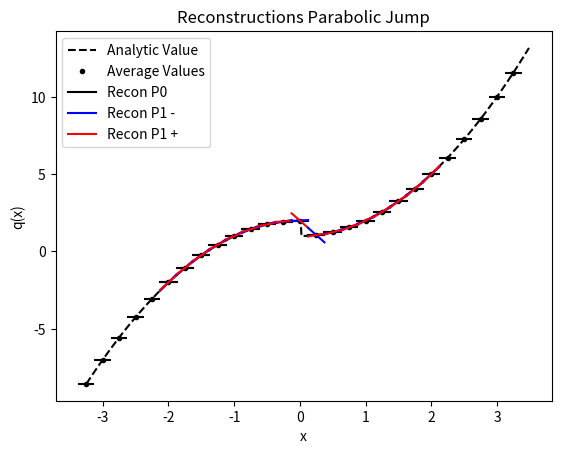

The matplotlib source for this figure:
from numpy import *
from numpy.linalg import solve,norm
from matplotlib.pyplot import plot,loglog,title,xlabel,ylabel,legend,xlim,ylim



def Between (L,M,R):
    return (L >= M and M >= R) or (L <= M and M <= R)
    
def minmodL(q):
    qmin = min(q)
    qmax = max(q)
    if qmin>0:
        return qmin
    if qmax<0 :
        return qmax
    else:
        return 0

def SAL(q):
    qmin = min(q)
    qmax = max(q)
    if qmin>0 or qmax<0:
        return True
    else:
        return False

def SP_IC(x,dx):
    
    n = len(x)
    q = zeros(n)
    
    for i in range(n):
        if (x[i] < dx/2 and x[i] > - dx/2):
            q[i] = 1
    
    return q    


def DB_IC(x,dx,ldx):
    
    n = len(x)
    q = ones(n)
    
    for i in range(n):
        if (x[i] < 0.1*ldx):
            q[i] = 2
            
    
    return q  

def PP_IC(x,dx,ldx):
    
    n = len(x)
    q = ones(n)
    
    for i in range(n):
        if (x[i] < 0.1*ldx):
            q[i] = 2 - (x[i])**2
        else:
            q[i] = 1 + (x[i])**2
    
    return q  

def EXPPeak_IC(x):
    
    n = len(x)
    q = exp(-abs(x))
    
    return q  

def EXPPeakS_IC(x):
    
    n = len(x)
    # q = exp(-(x**2))
    q = 4 -(x**3)
    return q  

def Lin_IC(x):
    
    n = len(x)
    q = zeros(n)
    for i in range(n):
        if x[i] <= 0:
            q[i] = 20
        else:
            q[i] = 20 - (x[i])
    
    return q


def PB_IC(x,dx):
    
    n = len(x)
    xeh = x[int(n/2)] + 0.5*dx
    q = zeros(n)
    for i in range(n):
        if x[i] <= 0:
            q[i] = 2
        else:
            xmjh = x[i] - dx/2
            xpjh = x[i] + dx/2
            qamjh = 2*xmjh - ((xmjh )**3)/3.0
            qapjh = 2*xpjh - ((xpjh )**3)/3.0
            q[i] = (qapjh - qamjh)/ dx
    
    return q
    
   




def PlotAverages(x,q,dx):
    n = len(x)
    for i in range(n):
        xmh = x[i] - 0.5*dx
        xph = x[i] + 0.5*dx
        plot([xmh,xph], [q[i] , q[i]] , '--k')


def PolyIntegralError(LE,RE,AV,dx,Coeffs):
    LEInt = 0
    REInt=0
    n = len(Coeffs)
    
    for i in range(n):
        LEInt = LEInt + Coeffs[i]/(i+1)*LE**(i+1)
        REInt = REInt + Coeffs[i]/(i+1)*RE**(i+1)
    CA = (REInt - LEInt)/dx
    return abs(CA - AV)

def PlotBuildUpToQuad(x,q,dx,nG,np):
    n = len(x)
    eps = 10.0**(-12)
    for i in range(nG,n-nG):
        xmh = x[i] - 0.5*dx
        xph = x[i] + 0.5*dx
        
        ndx = (xph - xmh)/np
        xplot = arange(xmh,xph + 0.5*ndx ,ndx)
        xplotm = arange(xmh-dx,xph + 0.5*ndx-dx ,ndx)
        xplotp = arange(xmh+dx,xph + 0.5*ndx+ dx ,ndx)
        
        qaj = q[i]
        qajp1 = q[i+1]
        qajp2 = q[i+2]
        qajp3 = q[i+3]
        qajm1 = q[i-1]
        qajm2 = q[i-2]
        qajm3 = q[i-3]
        
        #Start with constant
        P0ja0 = qaj
        P0P = 0*(xplot - x[i]) + P0ja0
        
        #Linear
        P1jtojp1a11,P1jtojp1a10,P1jtojp1SI  =  P1jtojp1(qaj,qajp1,dx)
        P1jm1toja11,P1jm1toja10,P1jm1tojSI  =  P1jm1toj(qaj,qajm1,dx)

        P1jtojp1P =P1jtojp1a11*(xplot - x[i]) + P1jtojp1a10
        P1jm1tojP =P1jm1toja11*(xplot - x[i]) + P1jm1toja10
        
        print(i,xmh,xph,'P0',P0ja0)
        print(i,xmh,xph,'P1 j-1 | j',P1jm1toja10,P1jm1toja11)
        print(i,xmh,xph,'P1 j | j+1',P1jtojp1a10,P1jtojp1a11)
        
    


        



        if i == nG:
            plot(xplot, P0P, '-k',label='Recon P0')  
            
            plot(xplot, P1jm1tojP, '-b',label='Recon P1 -')            
            plot(xplot, P1jtojp1P, '-r',label='Recon P1 +')   
            
            
        else:
            plot(xplot, P0P, '-k')  
            
            plot(xplot, P1jm1tojP, '-b')            
            plot(xplot, P1jtojp1P, '-r')   





#constant
def P0j(q,j):
    return q[j]


def P1jtojp1(qaj,qajp1,dx):
    return (qajp1 - qaj)/ dx ,qaj,(qaj**2 - 2*qaj*qajp1 + qajp1**2)

def P1jm1toj(qaj,qajm1,dx):
    return (qaj - qajm1)/ dx ,qaj,(qaj**2 - 2*qaj*qajm1 + qajm1**2)


def P2jtojp2(qaj,qajp1,qajp2,dx):
    a = (qajp2 - 2*qajp1 + qaj)/ (2*dx**2)
    b = (-qajp2 + 4*qajp1 - 3*qaj)/ (2*dx)
    c =  -qajp2/24 + qajp1/12 + 23*qaj/24
    return a,b,c,(10*qaj**2/3 - 31*qaj*qajp1/3 + 11*qaj*qajp2/3 + 25*qajp1**2/3 - 19*qajp1*qajp2/3 + 4*qajp2**2/3)

def P2jm1tojp1(qajp1,qaj,qajm1,dx):
    a =-qaj/dx**2 + qajm1/(2*dx**2) + qajp1/(2*dx**2)
    b=-qajm1/(2*dx) + qajp1/(2*dx)
    c=13*qaj/12 - qajm1/24 - qajp1/24
    return a,b,c,(13*qaj**2/3 - 13*qaj*qajm1/3 - 13*qaj*qajp1/3 + 4*qajm1**2/3 + 5*qajm1*qajp1/3 + 4*qajp1**2/3)


def P2jm2toj(qajm2,qajm1,qaj,dx):
    a = (qaj - 2*qajm1 + qajm2)/ (2*dx**2)
    b = (qajm2 - 4*qajm1 + 3*qaj)/ (2*dx)
    c =  -qajm2/24 + qajm1/12 + 23*qaj/24
    return a,b,c,(10*qaj**2/3 - 31*qaj*qajm1/3 + 11*qaj*qajm2/3 + 25*qajm1**2/3 - 19*qajm1*qajm2/3 + 4*qajm2**2/3)

def P4jm2tojp2(qajm2,qajm1,qaj,qajp1,qajp2,dx):
    a =  qaj/(4*dx**4) - qajm1/(6*dx**4) + qajm2/(24*dx**4) - qajp1/(6*dx**4) + qajp2/(24*dx**4)
    b = qajm1/(6*dx**3) - qajm2/(12*dx**3) - qajp1/(6*dx**3) + qajp2/(12*dx**3)
    c =-11*qaj/(8*dx**2) + 3*qajm1/(4*dx**2) - qajm2/(16*dx**2) + 3*qajp1/(4*dx**2) - qajp2/(16*dx**2)
    d = -17*qajm1/(24*dx) + 5*qajm2/(48*dx) + 17*qajp1/(24*dx) - 5*qajp2/(48*dx)
    e = 1067*qaj/960 - 29*qajm1/480 + 3*qajm2/640 - 29*qajp1/480 + 3*qajp2/640

    
    SI = 77051*qaj**2/1680 - 24923*qaj*qajm1/420 + 7547*qaj*qajm2/560 - 24923*qaj*qajp1/420 + 7547*qaj*qajp2/560 + 104963*qajm1**2/5040 - 51001*qajm1*qajm2/5040 + 89549*qajm1*qajp1/2520 - 38947*qajm1*qajp2/5040 + 1727*qajm2**2/1260 - 38947*qajm2*qajp1/5040 + 8209*qajm2*qajp2/5040 + 104963*qajp1**2/5040 - 51001*qajp1*qajp2/5040 + 1727*qajp2**2/1260
    
    return a,b,c,d,e,SI

def P3jtojp3(qaj,qajp1,qajp2,qajp3,dx):
    a=(3*qajp1 - 3*qajp2 + qajp3 - qaj)/(6*dx**3)
    b=(-5*qajp1 + 4*qajp2 - qajp3 + 2*qaj)/(2*dx**2)
    c=(69*qajp1 - 33*qajp2 + 7*qajp3 - 43*qaj)/(24*dx)
    d=5*qajp1/24 - qajp2/6 + qajp3/24 + 11*qaj/12
    
    SmoothnessIndicator = 11003*qajp1**2/240 - 8623*qajp1*qajp2/120 \
    + 2321*qajp1*qajp3/120 - 1567*qajp1*qaj/40 + 7043*qajp2**2/240 \
    - 647*qajp2*qajp3/40 + 3521*qajp2*qaj/120 + 547*qajp3**2/240 \
    - 309*qajp3*qaj/40 + 2107*qaj**2/240        

    return a,b,c,d,SmoothnessIndicator


def P3jm1tojp2(qaj,qajm1,qajp1,qajp2,dx):
    a=(-3*qajp1 + qajp2 - qajm1 + 3*qaj)/(6*dx**3)
    b=(qajp1 + qajm1 - 2*qaj)/(2*dx**2)
    c=(27*qajp1 - 5*qajp2 - 7*qajm1 - 15*qaj)/(24*dx)
    d=-qajp1/24 - qajm1/24 + 13*qaj/12
    
    SmoothnessIndicator = 2843*qajp1**2/240 - 821*qajp1*qajp2/120 \
    + 961*qajp1*qajm1/120 - 2983*qajp1*qaj/120 + 89*qajp2**2/80 \
    - 247*qajp2*qajm1/120 + 267*qajp2*qaj/40 + 547*qajm1**2/240 \
    - 1261*qajm1*qaj/120 + 3443*qaj**2/240

    return a,b,c,d,SmoothnessIndicator

def P3jm2tojp1(qaj,qajm1,qajm2,qajp1,dx):
    a=(qajp1 + 3*qajm1 - qajm2 - 3*qaj)/(6*dx**3)
    b=(qajp1 + qajm1 - 2*qaj)/(2*dx**2)
    c=(7*qajp1- 27*qajm1 + 5*qajm2 + 15*qaj)/(24*dx)
    d=-qajp1/24 - qajm1/24 + 13*qaj/12
    
    SmoothnessIndicator = 547*qajp1**2/240 + 961*qajp1*qajm1/120 \
    - 247*qajp1*qajm2/120 - 1261*qajp1*qaj/120 + 2843*qajm1**2/240 \
    - 821*qajm1*qajm2/120 - 2983*qajm1*qaj/120 + 89*qajm2**2/80 \
    + 267*qajm2*qaj/40 + 3443*qaj**2/240

    return a,b,c,d,SmoothnessIndicator


def P3jm3toj(qaj,qajm1,qajm2,qajm3,dx):
    a=(-3*qajm1 + 3*qajm2 - qajm3 + qaj)/(6*dx**3)
    b=(-5*qajm1 + 4*qajm2 - qajm3 + 2*qaj)/(2*dx**2)
    c=(-69*qajm1 + 33*qajm2 - 7*qajm3 + 43*qaj)/(24*dx)
    d=5*qajm1/24 - qajm2/6 + qajm3/24 + 11*qaj/12
    
    SmoothnessIndicator = 11003*qajm1**2/240 - 8623*qajm1*qajm2/120 \
    + 2321*qajm1*qajm3/120 - 1567*qajm1*qaj/40 + 7043*qajm2**2/240 \
    - 647*qajm2*qajm3/40 + 3521*qajm2*qaj/120 + 547*qajm3**2/240 \
    - 309*qajm3*qaj/40 + 2107*qaj**2/240

    return a,b,c,d,SmoothnessIndicator


def P6jm3tojp3(qajm3,qajm2,qajm1,qaj,qajp1,qajp2,qajp3,dx):
    a = -qaj/(36*dx**6) + qajm1/(48*dx**6) - qajm2/(120*dx**6) + qajm3/(720*dx**6) + qajp1/(48*dx**6) - qajp2/(120*dx**6) + qajp3/(720*dx**6)
    b = -qajm1/(48*dx**5) + qajm2/(60*dx**5) - qajm3/(240*dx**5) + qajp1/(48*dx**5) - qajp2/(60*dx**5) + qajp3/(240*dx**5)
    c = 61*qaj/(144*dx**4) - 19*qajm1/(64*dx**4) + 3*qajm2/(32*dx**4) - 5*qajm3/(576*dx**4) - 19*qajp1/(64*dx**4) + 3*qajp2/(32*dx**4) - 5*qajp3/(576*dx**4)
    d =83*qajm1/(288*dx**3) - 13*qajm2/(72*dx**3) + 7*qajm3/(288*dx**3) - 83*qajp1/(288*dx**3) + 13*qajp2/(72*dx**3) - 7*qajp3/(288*dx**3)
    e =-301*qaj/(192*dx**2) + 229*qajm1/(256*dx**2) - 77*qajm2/(640*dx**2) + 37*qajm3/(3840*dx**2) + 229*qajp1/(256*dx**2) - 77*qajp2/(640*dx**2) + 37*qajp3/(3840*dx**2)
    f = -1891*qajm1/(2304*dx) + 559*qajm2/(2880*dx) - 259*qajm3/(11520*dx) + 1891*qajp1/(2304*dx) - 559*qajp2/(2880*dx) + 259*qajp3/(11520*dx)
    g = 30251*qaj/26880 - 7621*qajm1/107520 + 159*qajm2/17920 - 5*qajm3/7168 - 7621*qajp1/107520 + 159*qajp2/17920 - 5*qajp3/7168

    
    SI = 1607739169*qaj**2/2993760 - 790531177*qaj*qajm1/997920 + 1506944981*qaj*qajm2/4989600 - 701563133*qaj*qajm3/14968800 - 790531177*qaj*qajp1/997920 + 1506944981*qaj*qajp2/4989600 - 701563133*qaj*qajp3/14968800 + 16790707*qajm1**2/55440 - 176498513*qajm1*qajm2/739200 + 761142961*qajm1*qajm3/19958400 + 250523543*qajm1*qajp1/443520 - 464678369*qajm1*qajp2/2217600 + 158544319*qajm1*qajp3/4989600 + 108444169*qajm2**2/2217600 - 323333323*qajm2*qajm3/19958400 - 464678369*qajm2*qajp1/2217600 + 84263749*qajm2*qajp2/1108800 - 225623953*qajm2*qajp3/19958400 + 2627203*qajm3**2/1871100 + 158544319*qajm3*qajp1/4989600 - 225623953*qajm3*qajp2/19958400 + 99022657*qajm3*qajp3/59875200 + 16790707*qajp1**2/55440 - 176498513*qajp1*qajp2/739200 + 761142961*qajp1*qajp3/19958400 + 108444169*qajp2**2/2217600 - 323333323*qajp2*qajp3/19958400 + 2627203*qajp3**2/1871100    
    return a,b,c,d,e,f,g,SI

nG = 5
sx = -2.0
ex = 2.0
dx = 0.25
hdx = dx/20.0
theta = 1.0
x = arange(sx - nG*dx,ex + (nG+1)*dx,dx)
xh = arange(sx- nG*dx,ex + (nG+1)*dx,hdx)


q =  SP_IC(x,dx) 
qh =  SP_IC(xh,hdx)

# q =  DB_IC(x,dx,dx) 
# qh =  DB_IC(xh,hdx,dx)

# q =  EXPPeak_IC(x)
# qh =  EXPPeak_IC(xh)

# q =  EXPPeakS_IC(x)
# qh =  EXPPeakS_IC(xh)

# q = Lin_IC(x)
# qh = Lin_IC(xh)

# q = PB_IC(x,dx)
# qh = PB_IC(xh,dx)

q =  PP_IC(x,dx,dx) 
qh =  PP_IC(xh,hdx,dx)

plot(xh,qh,'--k', label='Analytic Value')
plot(x,q,'.k', label='Average Values')
PlotAverages(x,q,dx)


# PlotLimLinears(x,q,dx,nG,20)
# PlotLimQuadratics(x,q,dx,nG,20)
# PlotLimCubics(x,q,dx,nG,20)

PlotBuildUpToQuad(x,q,dx,nG,20)

legend()
s = "Reconstructions Parabolic Jump"
title(s)
ylabel('q(x)')
xlabel('x')
# xlim((sx,ex))
# ylim((min(q[nG :-nG])*0.99,max(q[nG :-nG])*1.01))

#Look at different Linears


